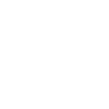
t = 0.00 s
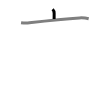
t = 1.50 s
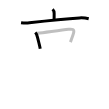
t = 3.25 s
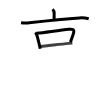
t = 4.75 s
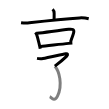
t = 6.50 s
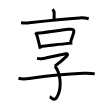
t = 8.00 s

The animated SVG that drew these frames (rendered in a browser with its animation timeline set to each time). Animation: 8 SMIL elements (animate=8); one cycle of 8.00 s.

<svg width="109px" height="109px" viewBox="0 0 px 109px" xmlns="http://www.w3.org/2000/svg" xmlns:xlink="http://www.w3.org/1999/xlink" xml:space="preserve" version="1.1"  baseProfile="full">
<path d="M52.6,9.25c1.14,1.13,1.55,2.5,1.55,4.06c0,1.44-0.03,3.63-0.03,5.81" style="fill:none;stroke:black;stroke-width:3;opacity:0">
  <animate attributeType="CSS" attributeName="opacity" from="0" to="1" begin="0s" dur="1s" repeatCount="0" fill="freeze" />
</path>
<path d="M21.05,22.69c3.2,0.44,5.41,0.52,8.33,0.15c13.5-1.71,35.13-4.21,50.13-4.95c2.9-0.14,6.37,0.11,9.2,0.81" style="fill:none;stroke:black;stroke-width:3;opacity:0">
  <animate attributeType="CSS" attributeName="opacity" from="0" to="1" begin="1s" dur="1s" repeatCount="0" fill="freeze" />
</path>
<path d="M35.28,32.52c0.85,0.85,1.39,1.75,1.58,2.74c0.93,2.53,1.59,5.97,2.52,9.71c0.32,1.29,0.6,2.56,0.83,3.74" style="fill:none;stroke:black;stroke-width:3;opacity:0">
  <animate attributeType="CSS" attributeName="opacity" from="0" to="1" begin="2s" dur="1s" repeatCount="0" fill="freeze" />
</path>
<path d="M37.12,33.27c8.87-1.07,24.21-3.19,31.49-4c3.46-0.38,6.09-0.18,4.94,3.9c-0.78,2.76-1.8,5.32-3.11,8.95" style="fill:none;stroke:black;stroke-width:3;opacity:0">
  <animate attributeType="CSS" attributeName="opacity" from="0" to="1" begin="3s" dur="1s" repeatCount="0" fill="freeze" />
</path>
<path d="M40.62,46.52c5.34-0.41,19.42-2.33,28.12-3.15c1.35-0.13,2.57-0.23,3.62-0.29" style="fill:none;stroke:black;stroke-width:3;opacity:0">
  <animate attributeType="CSS" attributeName="opacity" from="0" to="1" begin="4s" dur="1s" repeatCount="0" fill="freeze" />
</path>
<path d="M37.03,58.37c1.96,0.39,4.02,0.49,5.97,0.15c4.94-0.85,17.98-3.87,22.77-4.78c1.76-0.33,2.5,0.83,0.94,2.34c-2.22,2.16-4.34,4.28-11.85,10.07" style="fill:none;stroke:black;stroke-width:3;opacity:0">
  <animate attributeType="CSS" attributeName="opacity" from="0" to="1" begin="5s" dur="1s" repeatCount="0" fill="freeze" />
</path>
<path d="M54.87,66.16c4.25,4.59,8.11,18.7,2.62,29.94c-3.25,6.65-6.18,1.12-7.75,0.56" style="fill:none;stroke:black;stroke-width:3;opacity:0">
  <animate attributeType="CSS" attributeName="opacity" from="0" to="1" begin="6s" dur="1s" repeatCount="0" fill="freeze" />
</path>
<path d="M18.5,78.33c4,0.92,7.38,0.65,10.62,0.17c13.62-2,38.25-4.63,54.5-5.22c3.62-0.13,7.63-0.16,11.13,0.62" style="fill:none;stroke:black;stroke-width:3;opacity:0">
  <animate attributeType="CSS" attributeName="opacity" from="0" to="1" begin="7s" dur="1s" repeatCount="0" fill="freeze" />
</path>
</svg>
